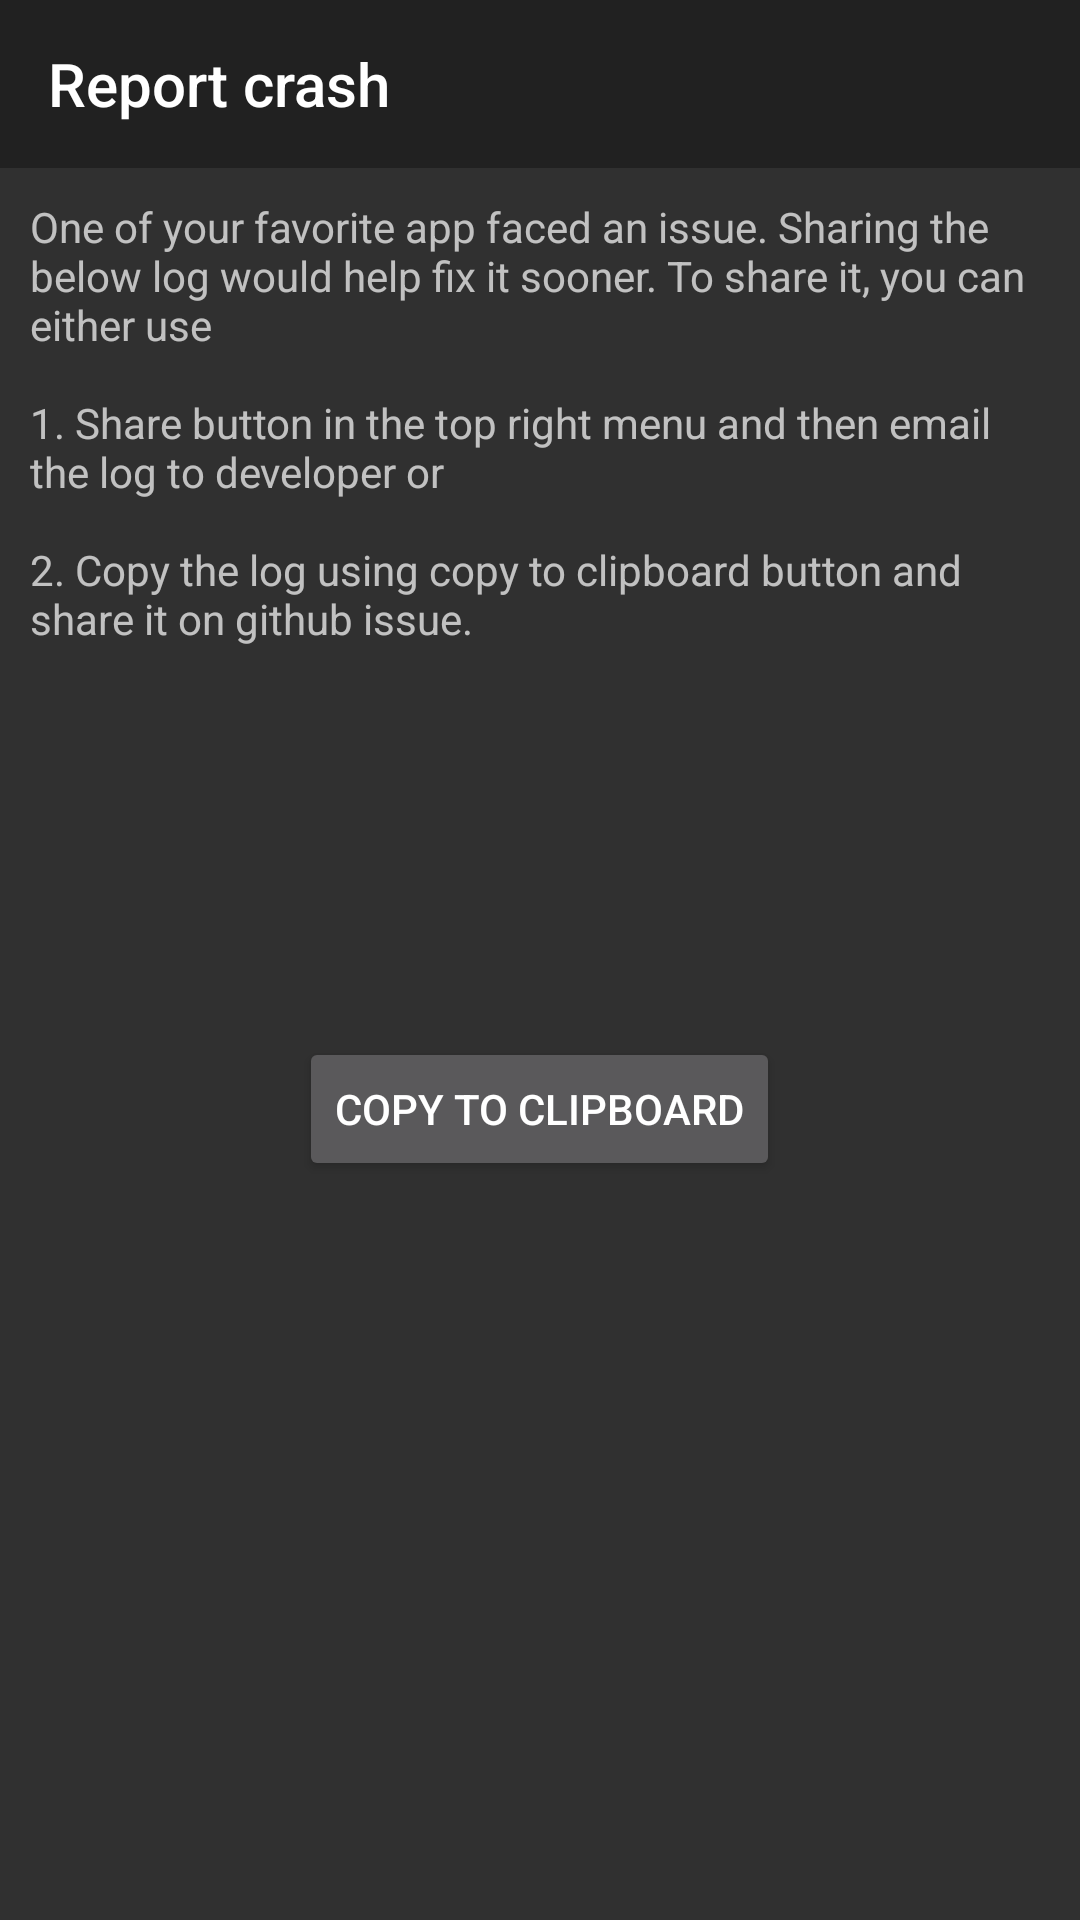

Here is an Android app screen rendered from its layout file. Give the layout XML and the strings, colors and styles it references.
<!-- AndroidManifest.xml: application theme Theme.AppCompat.NoActionBar.Customized -->
<!-- res/layout/crash_reporting.xml -->
<?xml version="1.0" encoding="utf-8"?>
<RelativeLayout xmlns:android="http://schemas.android.com/apk/res/android"
    android:layout_width="match_parent"
    android:layout_height="match_parent"
    xmlns:app="http://schemas.android.com/apk/res-auto">

    <com.google.android.material.appbar.AppBarLayout
        android:id="@+id/app_bar_layout"
        android:layout_width="match_parent"
        android:layout_height="wrap_content">

        <androidx.appcompat.widget.Toolbar
            android:id="@+id/toolbar"
            android:layout_width="match_parent"
            android:layout_height="?attr/actionBarSize"
            android:minHeight="?attr/actionBarSize"
            app:title="@string/report_crash_screen_title" />
    </com.google.android.material.appbar.AppBarLayout>

    <ScrollView
        android:layout_below="@id/app_bar_layout"
        android:layout_width="wrap_content"
        android:layout_height="wrap_content">

        <RelativeLayout
            android:layout_width="wrap_content"
            android:layout_height="wrap_content"
            android:padding="10dp">

            <androidx.appcompat.widget.AppCompatTextView
                android:id="@+id/crash_help_text"
                android:layout_width="match_parent"
                android:layout_height="wrap_content"
                android:text="@string/share_log_help_text" />

            <HorizontalScrollView
                android:id="@+id/crash_log_container"
                android:layout_width="match_parent"
                android:layout_height="100dp"
                android:layout_below="@id/crash_help_text"
                android:layout_marginTop="10dp">

                <androidx.appcompat.widget.AppCompatTextView
                    android:id="@+id/crash_log"
                    android:layout_width="wrap_content"
                    android:layout_height="wrap_content"
                    android:textColor="?colorError" />
            </HorizontalScrollView>

            <androidx.appcompat.widget.AppCompatButton
                android:id="@+id/button_copy"
                android:layout_width="wrap_content"
                android:layout_height="wrap_content"
                android:layout_below="@id/crash_log_container"
                android:layout_centerHorizontal="true"
                android:layout_marginTop="20dp"
                android:drawableStart="@drawable/ic_content_copy_black_24dp"
                android:drawableLeft="@drawable/ic_content_copy_black_24dp"
                android:drawablePadding="10dp"
                android:text="@string/copy_to_clipboard" />
        </RelativeLayout>
    </ScrollView>
</RelativeLayout>
<!-- resources referenced by this layout -->
<resources>
  <string name="copy_to_clipboard">Copy to clipboard</string>
  <string name="report_crash_screen_title">Report crash</string>
  <string name="share_log_help_text">One of your favorite app faced an issue. Sharing the below log would help fix it sooner. To share it, you can either use\n\n1. Share button in the top right menu and then email the log to developer or\n\n2. Copy the log using copy to clipboard button and share it on github issue.</string>
  <style name="Theme.AppCompat.NoActionBar.Customized">
          <item name="imageButtonWithTint">@style/TransparentImageButton</item>
          <item name="preferenceTheme">@style/PreferenceThemeOverlay.v14.Material</item>
      </style>
  <style name="TransparentImageButton">
          <item name="android:background">?selectableItemBackground</item>
          <item name="android:padding">16dp</item>
      </style>
</resources>
